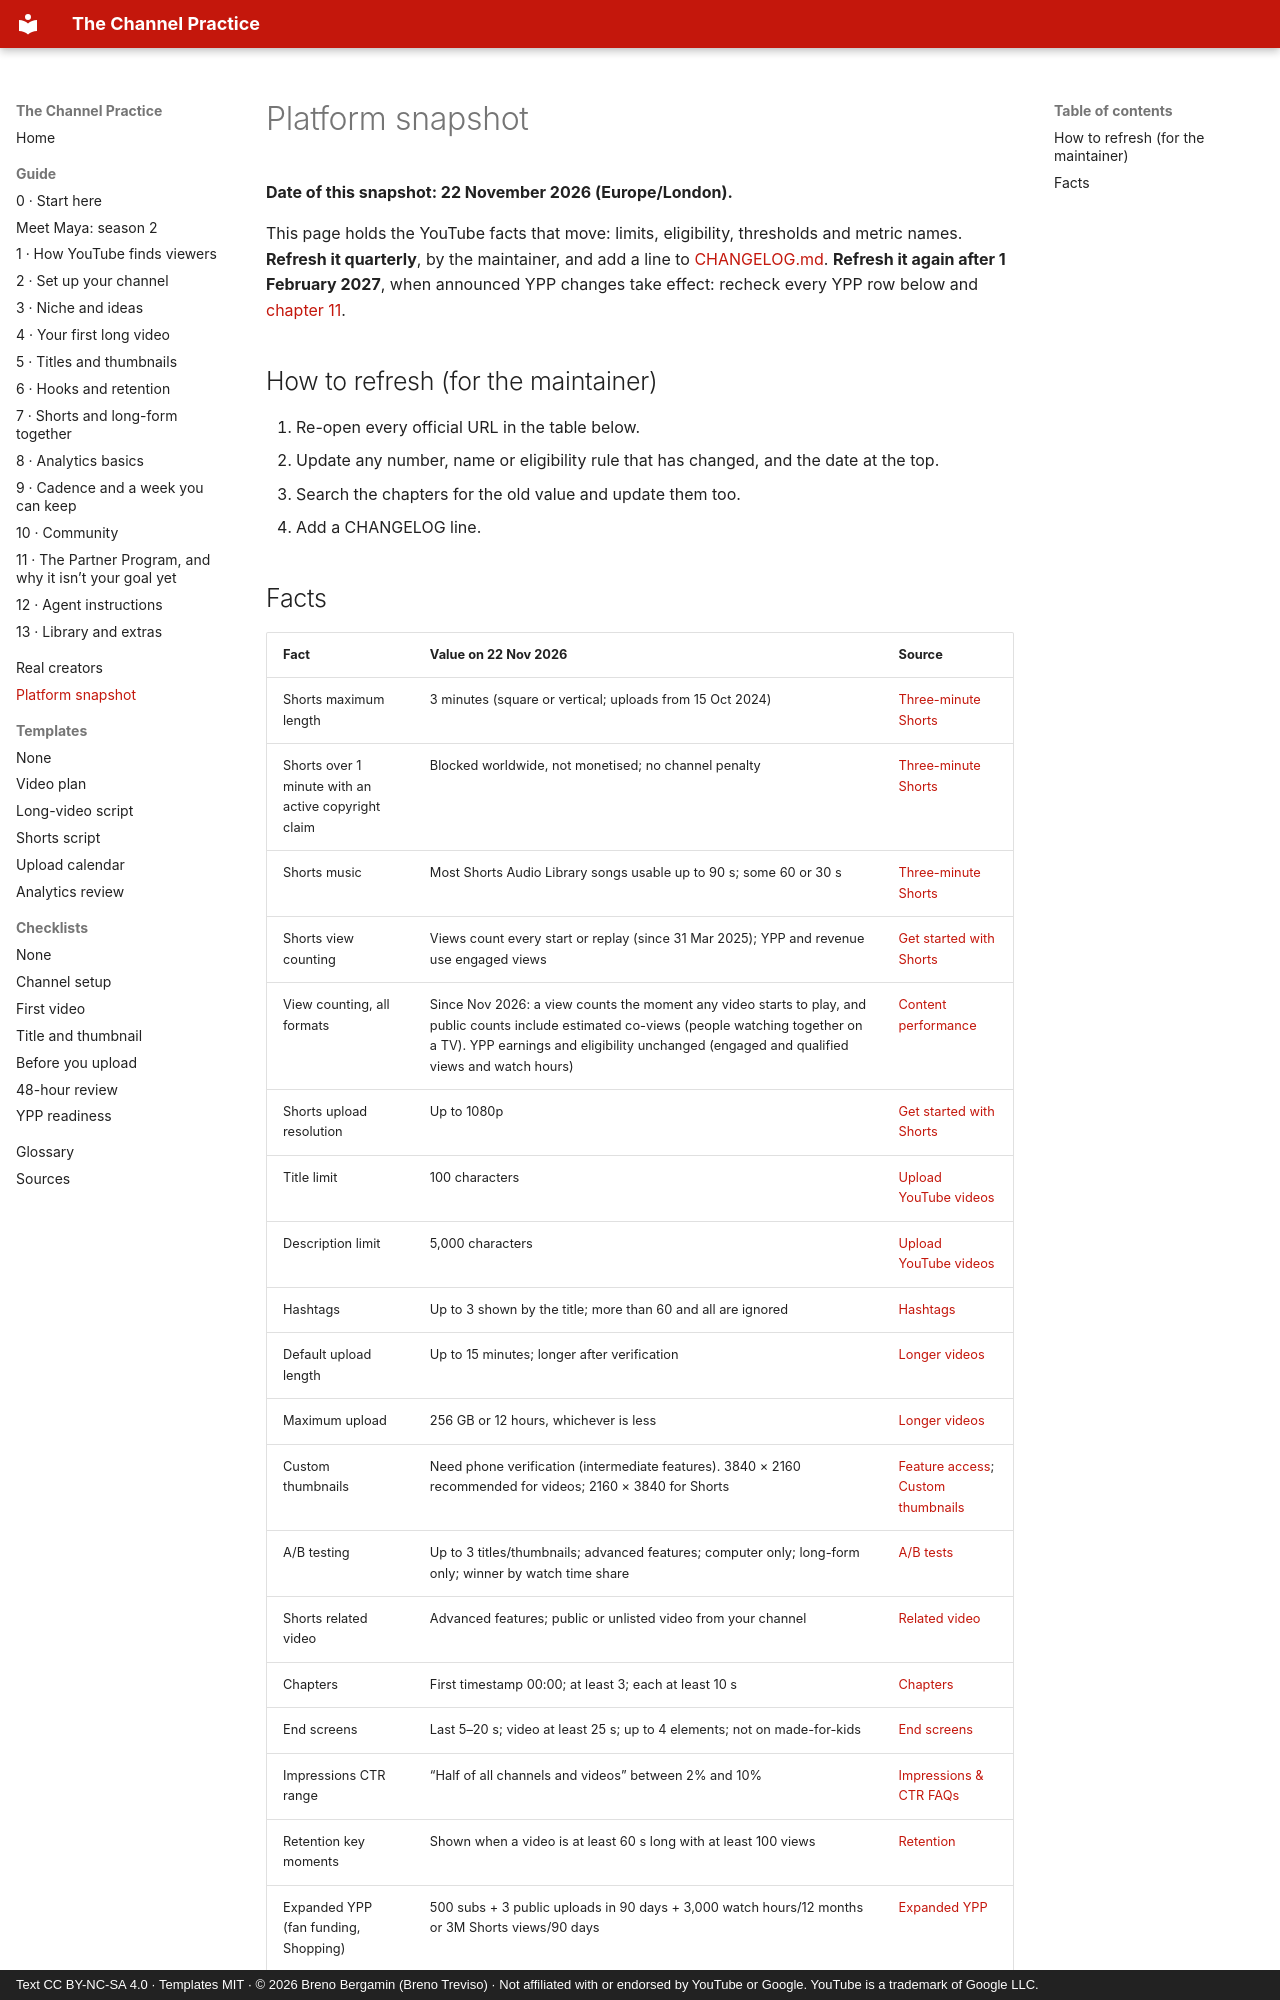

repository: brenotreviso/channel-practice · page: platform-snapshot/index.html · generator: mkdocs · copyright: Text CC BY-NC-SA 4.0 · Templates MIT · © 2026 Breno Bergamin (Breno Treviso) · Not affiliated with or endorsed by YouTube or Google. YouTube is a trademark of Google LLC.

# Platform snapshot

**Date of this snapshot: 22 November 2026 (Europe/London).**

This page holds the YouTube facts that move: limits, eligibility, thresholds and metric names. **Refresh it quarterly**, by the maintainer, and add a line to [CHANGELOG.md](https://github.com/brenotreviso/channel-practice/blob/main/CHANGELOG.md). **Refresh it again after 1 February 2027**, when announced YPP changes take effect: recheck every YPP row below and [chapter 11](11-partner-program.md).

## How to refresh (for the maintainer)

1. Re-open every official URL in the table below.
2. Update any number, name or eligibility rule that has changed, and the date at the top.
3. Search the chapters for the old value and update them too.
4. Add a CHANGELOG line.
